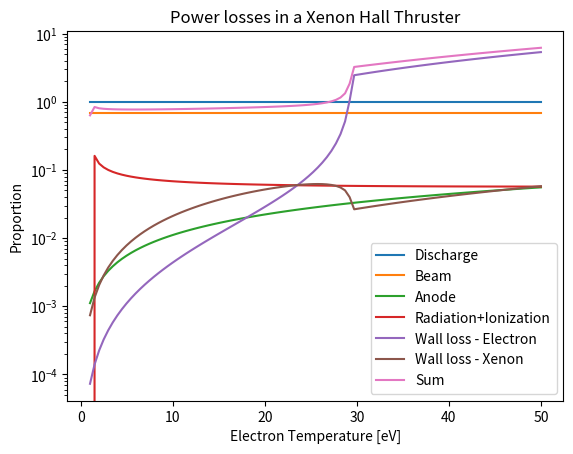

The script that saved this image:
"""
[redacted]
University of Washington Aeronautics & Astronautics
[redacted]
5/21/21
"""
import numpy as np
import matplotlib.pyplot as plt
from scipy import special as sp

epsilon0 = 8.854e-12 # [F/m] - vacuum permittivity
k_b = 1.38e-23 # [J/deg K]
amutokg = 1.67e-27 # 1 amu = this many kg

""" Problem 1 """
V0 = 1300.0 # [V] - Grid voltage
nn = 1.0e18 # [m^-3] - Neutral density intragrid
xa = 0.5e-3 # [m]<-[mm] - Grid spacing
ra = 0.5e-3 # [m]<-[mm] - Aperture radius
wa = 0.5e-3 # [m]<-[mm] - Grid thickness
Iap = 2.5e-4 # [A] - Current per aperture
Y = 1.0 # [atom/ion] - Sputter yield
IB = 12.2 # [eV] - First ionization energy of atomic Xe
U_ex1 = 11.60 # [eV] excitation energy of xenon
e = 1.6e-19 # [C] - fundamental unit of electric charge

print("Problem 1 Computations")

r_ABmax = (10**(19)/1.6)*3.0*(e**2)/(4.0*np.pi*epsilon0*IB) # [m] - maximum distance between interacting Xe
sigma_cex = np.pi * r_ABmax**2 # [m^2] - classical cross section for resonant charge exchange
I_cex = Iap*nn*sigma_cex*xa # [A] - Current generated via charge-exchange collisions per aperture
print("The total current generated via charge-exchange collisions related to the aperture is %.2E [A]" %I_cex)

nsputtering_dot = (I_cex*Y)/e # [atom/(ion*s)] - Sputtering rate
print("The sputtering rate is %.2E [particles/s]" %nsputtering_dot)

mg = 95.9*amutokg # [kg] - grid atomic mass
rhog = 10.28*10**(-3)*10**(6) # [kg/m^3]<-[g/cm^3] - grid density
Va_dot = nsputtering_dot/(rhog/mg) # [m^3/s] - Volumetric loss rate of grid material
print("The volumetric loss rate is %.2E [m^3/s]" %Va_dot)

ra_dot = Va_dot/(2.0*np.pi*ra*wa) # [m/s] - Rate of increase of grid aperture radius
print("The rate of increase of grid aperture radius is %.2E [m/s]" %ra_dot)

deltat = (1.0/3600.0)*0.5*ra/ra_dot # [hours]<-[s] - Lifetime of thruster based on assumption of resistance to electron backstreaming
print("The lifetime of the thruster is %f [hours]" %deltat)

""" Problem 2 """
eta_b = 0.75 # Current efficiency
eta_V = 0.9 # Voltage efficiency
Id = 10.0 # [A] - Discharge current
Vd = 300.0 # [V] - Discharge voltage
rout = 7.0 # [cm] - Outer wall radius
rin = 3.0 # [cm] - Inner wall radius
L = 4.0 # [cm] - Plasma length
m_Xe = 131.0*amutokg # [kg] - Atomic mass of Xe
me = 9.11e-31 # [kg] - electron mass
a = 0.123 # 2ndary e^{-} emission coefficients for BNSiO_{2}
b = 0.528 # "
A_in = 2.0*np.pi*(rin*10**(-2))*(L*10**(-2)) # [m^2]
A_out = 2.0*np.pi*(rout*10**(-2))*(L*10**(-2)) # [m^2]

print("Problem 2 Computations")

Te = np.linspace(1.0,50.0,100) # [eV]
GammaProd = sp.gamma(2.0 + b)*a # part of the secondary electron emission yield parameter
v_is = np.sqrt(1.6*10**(-19)*Te/m_Xe) # [m/s], Bohm velocity of ions

Te_trans = ((1.0/GammaProd)*(1.0-np.exp(1.02)*np.sqrt(me/(2.0*m_Xe))))**(1.0/b) # [eV] ?
print("The temperature at which the sheath transitions to a space-charge limited region is %f [eV]" %Te_trans)

R_ion = 10.0**(-20)*(-(1.031*10**(-4))*Te**(2) + 6.386*np.exp(-(IB)/Te))*np.sqrt((8.0*e*Te)/(np.pi*me)) # []
R_ex1 = 1.931*10.0**(-19)*(np.exp(-U_ex1/Te)/np.sqrt(Te))*np.sqrt((8.0*e*Te)/(np.pi*me)) # []
U_Ieff = IB + (R_ex1/R_ion)*U_ex1 # [eV]

Ac = np.pi*(rout**2 - rin**2)*10**(-4) # [m^2] - Channel area
n0 = (eta_b*Id)/(e*Ac*np.sqrt(2.0*e*eta_V*Vd/m_Xe)) # [m^-3] - Center channel density
ns = n0/2.0 # [m^-3]
print("The center channel density is %.2E [m^-3]" %n0)

As = A_in + A_out # [m^2] Total area where sheath is interacting with wall
I_iw = ns*e*v_is*As # [A] ion current to wall

Pd = Vd*Id*np.ones(Te.shape[0]) # [W]
Pd_norm = Pd/Pd # [dimless]
Pb_norm = eta_b*eta_V*Id*Vd/Pd # [dimless]
Pa_norm = (1.0/Pd)*2.0*Id*(1.0/e)*(1.0/6.0)*1.6*10**(-19)*Te # [dimless]
PrPion_norm = (1.0/Pd)*(1.0/e)*1.6*10**(-19)*U_Ieff*(eta_b*Id+I_iw) # [dimless]

phi_rel = np.zeros(Te.shape[0])
# Pwe_norm = np.zeros(Te.shape[0])
# Pwi_norm = np.zeros(Te.shape[0])

for pidx in np.arange(phi_rel.shape[0]):
    if Te[pidx] <= Te_trans: # Not yet at space-charge limited region
        phi_rel[pidx] = -((1.6*10**(-19)*Te[pidx])/e)*np.log((1.0-GammaProd*(Te[pidx])**b)*np.sqrt(2.0*m_Xe/me)) # []
    elif Te[pidx] > Te_trans:
        phi_rel[pidx] = -1.02*1.6*10**(-19)*(Te[pidx])/e # []

Pwe_norm = (1.0/Pd)*(1.0/4.0)*np.sqrt((8.0*1.6*10**(-19)*Te)/(np.pi*me))*ns*As*np.exp(e*phi_rel/(1.6*10**(-19)*Te))*2.0*1.6*10**(-19)*Te # []
Pwi_norm = (1.0/Pd)*ns*v_is*As*(0.5*m_Xe*v_is**2 - e*phi_rel) # []

powerFig = plt.figure()
plt.semilogy(Te,Pd_norm,label='Discharge')
plt.semilogy(Te,Pb_norm,label='Beam')
plt.semilogy(Te,Pa_norm,label='Anode')
plt.semilogy(Te,PrPion_norm,label='Radiation+Ionization')
plt.plot(Te,Pwe_norm,label='Wall loss - Electron')
plt.semilogy(Te,Pwi_norm,label='Wall loss - Xenon')
plt.semilogy(Te,Pb_norm+Pa_norm+PrPion_norm+Pwi_norm+Pwe_norm,label='Sum')
plt.legend()
plt.xlabel('Electron Temperature [eV]')
plt.ylabel('Proportion')
plt.title('Power losses in a Xenon Hall Thruster')

""" Problem 3 """

print("Problem 3 Computations")

""" Problem 4 """

print("Problem 4 Computations")

# """ Problem 5 """
#
# print("Problem 5 Computations")
plt.show()
